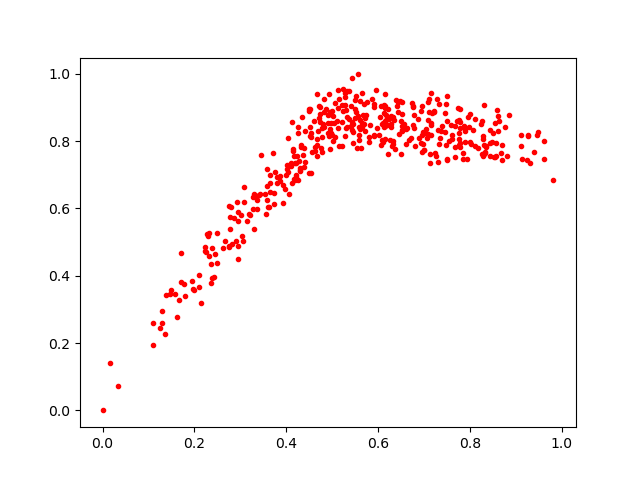

The data file committed next to this chart (first rows):
0.23537599, 0.3775831
0.5287, 0.8139
0.126, 0.245
0.7144, 0.8176
0.4409, 0.8291
0.6152, 0.9403
0.1284, 0.2608
0.4531, 0.8107
0.6967, 0.7906
0.5904, 0.91
0.4818, 0.8415
0.2421, 0.3971
0.641, 0.9056
0.544, 0.986
0.8296, 0.7629
0.7125, 0.7604
0.2747, 0.4857
0.0, 0.0
0.652, 0.8314
0.2909, 0.5021
0.03364, 0.0732
0.6783, 0.8769
0.3179, 0.5844
0.3797, 0.6761
0.3016, 0.5818
0.3584, 0.6258
0.7055, 0.8089
0.4211, 0.7
0.5135, 0.8399
0.2947, 0.4881
0.3399, 0.6406
0.4958, 0.8807
0.5237, 0.8895
0.4142, 0.777
0.2227, 0.4851
0.812, 0.7843
0.6615, 0.7917
0.8591, 0.892
0.789, 0.8299
0.497, 0.8545
0.4707, 0.9031
0.6206, 0.7615
0.7126, 0.7337
0.7144, 0.9435
0.7504, 0.8603
0.6613, 0.8364
0.8444, 0.7558
0.7467, 0.8284
0.8289, 0.8048
0.3531, 0.6432
0.276, 0.4894
0.7504, 0.7424
0.695, 0.7682
0.1799, 0.3411
0.425, 0.6856
0.1295, 0.2939
0.4933, 0.9406
0.4821, 0.8873
0.8261, 0.8586
0.6327, 0.8726
0.4683, 0.8301
... 371 more rows
